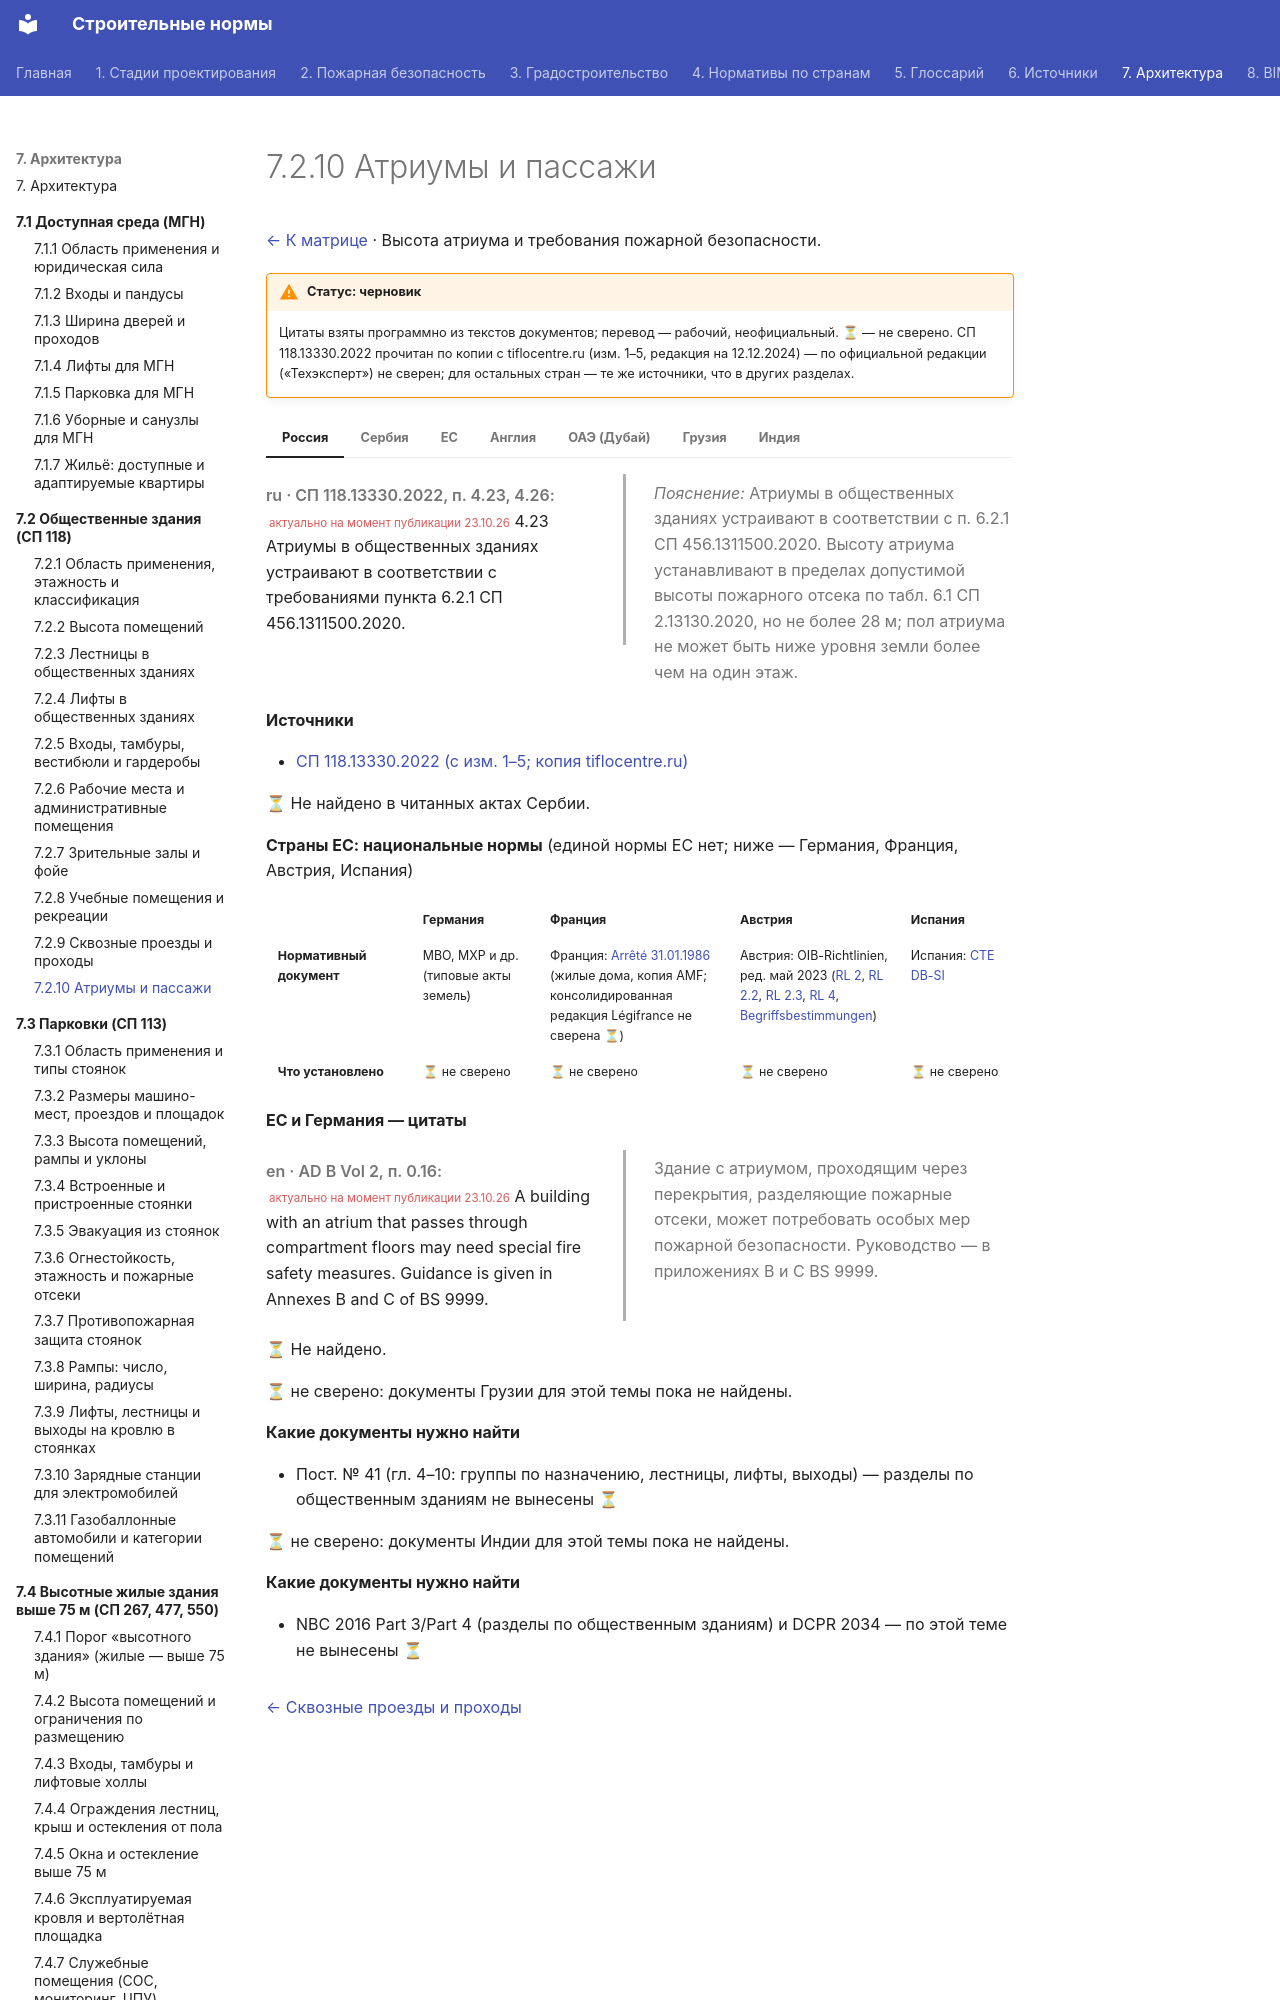

repository: kuskuznetsova-ux/building_codes · page: obshchestvennye/atrium/index.html · generator: mkdocs

# 7.2.10 Атриумы и пассажи

[← К матрице](index.md) · Высота атриума и требования пожарной безопасности.

!!! warning "Статус: черновик"
    Цитаты взяты программно из текстов документов; перевод — рабочий, неофициальный. **⏳** — не сверено. СП 118.13330.2022 прочитан по копии с tiflocentre.ru (изм. 1–5, редакция на 12.12.2024) — по официальной редакции («Техэксперт») не сверен; для остальных стран — те же источники, что в других разделах.

=== "Россия"

    <div class="pair" markdown>
    <div class="orig" markdown>

    *ru · СП 118.13330.2022, п. 4.23, 4.26:* <small class="actual">актуально на момент публикации 23.10.26</small> 4.23 Атриумы в общественных зданиях устраивают в соответствии с требованиями пункта 6.2.1 СП 456.1311500.2020.

    </div>
    <div class="ru" markdown>

    *Пояснение:* Атриумы в общественных зданиях устраивают в соответствии с п. 6.2.1 СП 456.1311500.2020. Высоту атриума устанавливают в пределах допустимой высоты пожарного отсека по табл. 6.1 СП 2.13130.2020, но не более 28 м; пол атриума не может быть ниже уровня земли более чем на один этаж.

    </div>
    </div>

    **Источники**

    - [СП 118.13330.2022 (с изм. 1–5; копия tiflocentre.ru)](https://tiflocentre.ru/documents/sp-118-13330-2022.php)

=== "Сербия"

    ⏳ Не найдено в читанных актах Сербии.

=== "ЕС"

    **Страны ЕС: национальные нормы** (единой нормы ЕС нет; ниже — Германия, Франция, Австрия, Испания)

    <div class="matrix fire eu" markdown>
